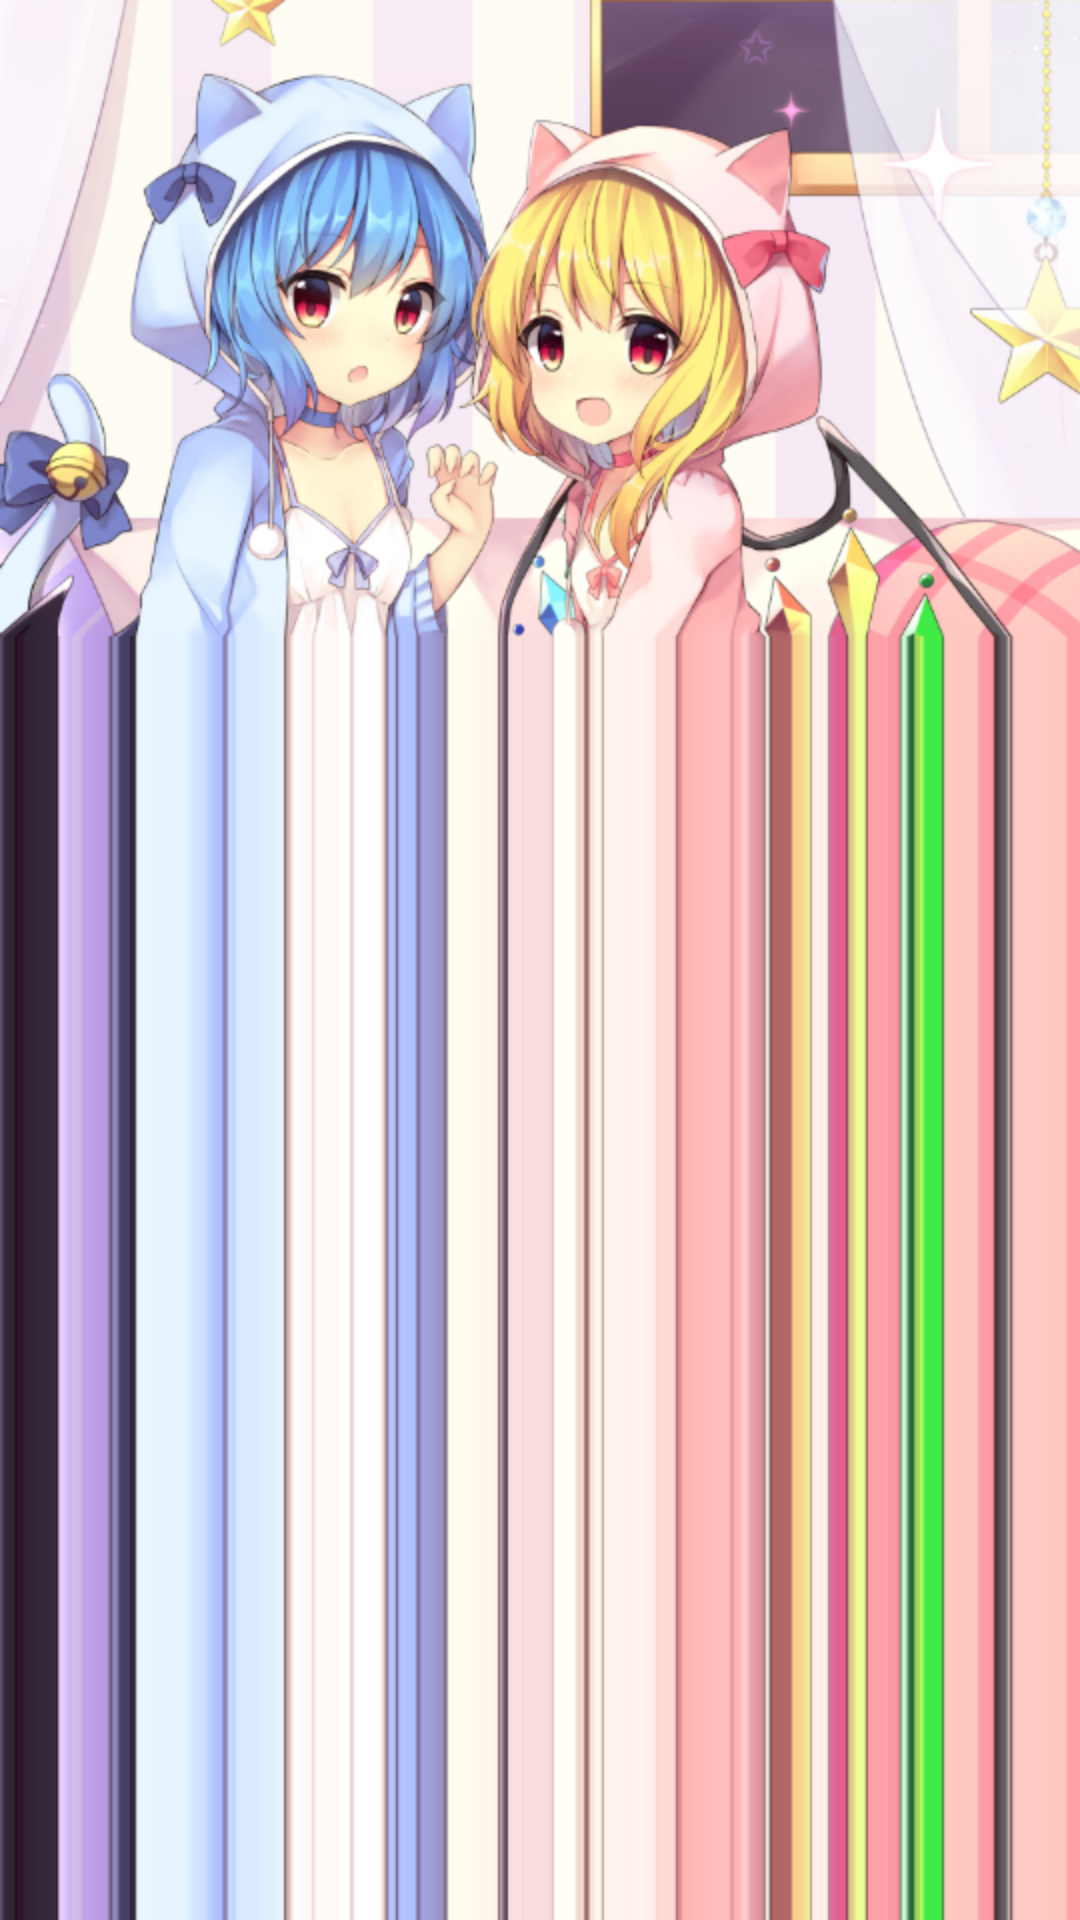

Here is an Android app screen rendered from its layout file. Give the layout XML and the strings, colors and styles it references.
<!-- AndroidManifest.xml: application theme AppTheme -->
<!-- res/layout/nav_header_main.xml -->
<?xml version="1.0" encoding="utf-8"?>
<LinearLayout xmlns:android="http://schemas.android.com/apk/res/android"
    xmlns:app="http://schemas.android.com/apk/res-auto"
    android:layout_width="match_parent"
    android:layout_height="@dimen/nav_header_height"
    android:background="@drawable/background_img"
    android:gravity="bottom"
    android:orientation="vertical"
    android:paddingBottom="@dimen/activity_vertical_margin"
    android:paddingLeft="@dimen/activity_horizontal_margin"
    android:paddingRight="@dimen/activity_horizontal_margin"
    android:paddingTop="@dimen/activity_vertical_margin"
    android:theme="@style/ThemeOverlay.AppCompat.Dark">





















</LinearLayout>
<!-- resources referenced by this layout -->
<resources>
  <dimen name="activity_horizontal_margin">16dp</dimen>
  <dimen name="activity_vertical_margin">16dp</dimen>
  <dimen name="nav_header_height">180dp</dimen>
  <dimen name="nav_header_vertical_spacing">16dp</dimen>
  <!-- drawable background_img (drawable) -->
  <?xml version="1.0" encoding="utf-8"?>
  <selector xmlns:android="http://schemas.android.com/apk/res/android">
  <item>
      <bitmap android:src="@drawable/sin"
          android:tileMode="clamp" android:gravity="center_horizontal" />
  </item>
  </selector>
  <style name="AppTheme" parent="Theme.AppCompat.Light.DarkActionBar">
          
          <item name="colorPrimary">@color/colorPrimary</item>
          <item name="colorPrimaryDark">@color/colorPrimaryDark</item>
          <item name="colorAccent">@color/colorAccent</item>
      </style>
  <!-- drawable sin: png bitmap (drawable-hdpi, 276653 bytes) -->
  <color name="colorPrimary">#ff93a2</color>
  <color name="colorPrimaryDark">#ff93a2</color>
  <color name="colorAccent">#ff6379</color>
</resources>
